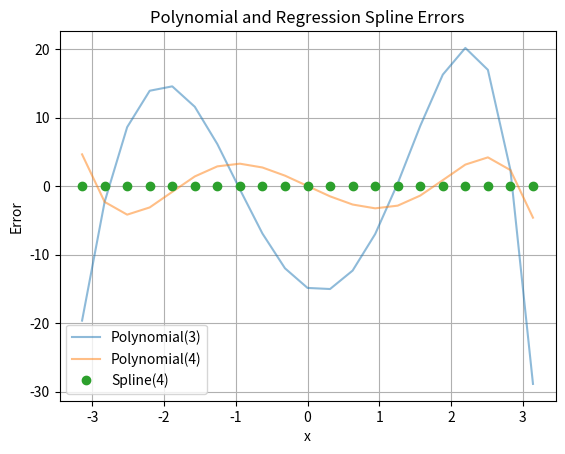

The matplotlib source for this figure:
import numpy as np
import matplotlib.pyplot as plt

def horner(coeffs, x):
    # horner polynomial eval
    # note my coeffs are in increasing order
    # ie evaluate p(x) where 
    # p(x) = c[0] + c[1]*x + c[2]*x^2 + ...
    # which is opposite to np.polyval
    p = coeffs.size - 1
    out = coeffs[p]*x
    for i in range(p-1, -1, -1):
        arg = coeffs[i] + out
        mult = x if i>0 else 1.0
        out = mult*arg 
    return out 

def regression(X, y):
    lhs = np.matmul(X.transpose(), X)
    rhs = np.matmul(X.transpose(), y)
    coeffs, _, _, _ = np.linalg.lstsq(lhs, rhs, rcond=None)
    return coeffs 

class Polynomial(object):
    def __init__(self,):
        self.coeffs = None

    def fit(self, p, x, y):
        # fit order p polynomial to (x, y)
        X = np.ones( shape=(n, p+1), dtype=float)
        for i in range(1, p+1):
            prev, curr = i-1, i
            X[:, curr] = x*X[:, prev]
        self.coeffs = regression(X, y)

    def predict(self, x):
        # use coeffs (if there are coeffs) to predict array of x
        if self.coeffs is None:
            return None
        return horner(self.coeffs, x) 

class RegressionSpline(object):
    def __init__(self,):
        self.coeffs = None 
        self.knots = None 

    def fit(self, p, knots, x, y):

        # construct regression matrix
        n = x.size
        m = (p + 1) + knots.size
        X = np.ones( shape=(n, m), dtype=float)
        # first the polynomial part
        for i in range(1, p+1):
            prev, curr = i-1, i
            X[:, curr] = x*X[:, prev]
        
        # no basis part
        for i in range(knots.size):
            col_idx = p + i + 1
            k_i = knots[i]
            basis_i = np.power(x - k_i, p)
            ind_i = np.array(x>k_i, dtype=float)
            X[:,col_idx] = basis_i*ind_i 
        self.coeffs = regression(X, y)
        self.knots = knots

    def predict(self, x):

        # use horner to get the first part 
        if self.coeffs is None or self.knots is None:
            return None 
        m = self.knots.size
        p = self.coeffs.size - m - 1 # remember the coeff for the constant
        out = horner(self.coeffs[:-m], x)

        # add on the knot part
        for i in range(m):
            k_i = self.knots[i]
            coeff_idx = (p + 1) + i 
            coeff_i = self.coeffs[coeff_idx]
            basis_i = np.power(x - k_i, p)
            ind_i = np.array(x>k_i, dtype=float)
            out += coeff_i*basis_i*ind_i 
        return out

    def __str__(self,):
        if self.knots is None or self.coeffs is None:
            return ''

        coeffs = '(%s)' % ','.join(['{:.7f}'.format(coeff) for coeff in self.coeffs])
        knots = '(%s)' % ','.join(['{:.7f}'.format(knot) for knot in self.knots]) 
        return 'knots=%s|coeffs=%s' % (knots, coeffs)

if __name__ == '__main__':

    print('Test Spline Code')
    def func(knots, x):
        out = 1
        out += 2*np.power(x, 1)
        out += -3*np.power(x, 2) 
        out += np.power(x, 3) 
        out += -0.5*np.power(x, 4)
        for ki in knots:
            out += 2.0*np.power(x-ki, 4)*np.array(x>ki, dtype=float) 
        return out 

    # generate x data
    knots = np.array([-1.0, 1.0], dtype=float)
    x_low, x_high, n = -np.pi, np.pi, 21
    x = np.linspace(x_low, x_high, n)
    y = func(knots, x)

    # first do pure polynomial regression
    p = 4 # this is hardcoded into func 
    poly = Polynomial()
    for p in range(3, p+1):
    
        poly.fit(p, x, y)
        yhat = poly.predict(x)
        plt.plot(x, yhat-y, alpha=0.5, label='Polynomial(%d)' % p)

    spline = RegressionSpline()
    spline.fit(p, knots, x, y)
    plt.plot(x, spline.predict(x) - y, linestyle='None', marker='o', label='Spline(%d)' % p)
    plt.xlabel('x')
    plt.ylabel('Error')
    plt.title('Polynomial and Regression Spline Errors')
    plt.legend()
    plt.grid()
    plt.show()

